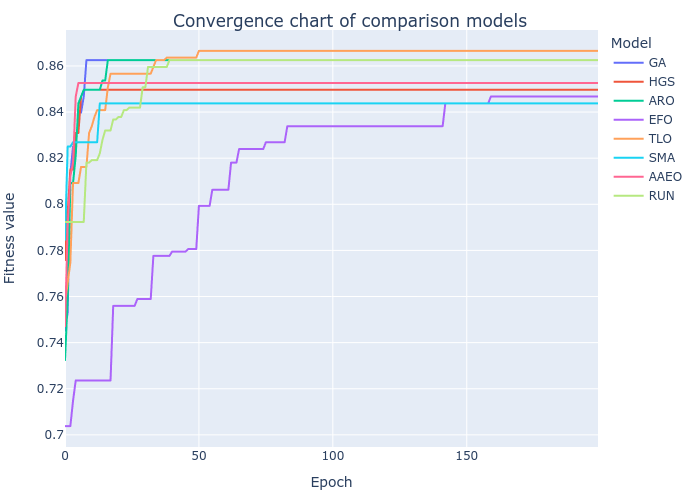

The table this chart was drawn from, first rows:
GA, HGS, ARO, EFO, TLO, SMA, AAEO, RUN
0.7453, 0.7758, 0.7324, 0.7038, 0.7571, 0.7846, 0.7471, 0.7924
0.753, 0.7964, 0.7589, 0.7038, 0.7659, 0.825, 0.7905, 0.7924
0.8133, 0.8151, 0.8092, 0.7038, 0.7747, 0.825, 0.8122, 0.7924
0.825, 0.8151, 0.8092, 0.7148, 0.8092, 0.8269, 0.8181, 0.7924
0.825, 0.8309, 0.821, 0.7236, 0.8092, 0.8269, 0.8467, 0.7924
0.8398, 0.8309, 0.8438, 0.7236, 0.8092, 0.8269, 0.8526, 0.7924
0.8398, 0.8467, 0.8467, 0.7236, 0.8162, 0.8269, 0.8526, 0.7924
0.8467, 0.8497, 0.8497, 0.7236, 0.8162, 0.8269, 0.8526, 0.7924
0.8625, 0.8497, 0.8497, 0.7236, 0.8162, 0.8269, 0.8526, 0.8181
0.8625, 0.8497, 0.8497, 0.7236, 0.8309, 0.8269, 0.8526, 0.8181
0.8625, 0.8497, 0.8497, 0.7236, 0.8339, 0.8269, 0.8526, 0.8192
0.8625, 0.8497, 0.8497, 0.7236, 0.8379, 0.8269, 0.8526, 0.8192
0.8625, 0.8497, 0.8497, 0.7236, 0.8408, 0.8269, 0.8526, 0.8192
0.8625, 0.8497, 0.8497, 0.7236, 0.8408, 0.8438, 0.8526, 0.8221
0.8625, 0.8497, 0.8537, 0.7236, 0.8408, 0.8438, 0.8526, 0.828
0.8625, 0.8497, 0.8537, 0.7236, 0.8408, 0.8438, 0.8526, 0.832
0.8625, 0.8497, 0.8625, 0.7236, 0.8508, 0.8438, 0.8526, 0.832
0.8625, 0.8497, 0.8625, 0.7236, 0.8566, 0.8438, 0.8526, 0.832
0.8625, 0.8497, 0.8625, 0.756, 0.8566, 0.8438, 0.8526, 0.8368
0.8625, 0.8497, 0.8625, 0.756, 0.8566, 0.8438, 0.8526, 0.8368
0.8625, 0.8497, 0.8625, 0.756, 0.8566, 0.8438, 0.8526, 0.8379
0.8625, 0.8497, 0.8625, 0.756, 0.8566, 0.8438, 0.8526, 0.8379
0.8625, 0.8497, 0.8625, 0.756, 0.8566, 0.8438, 0.8526, 0.8408
0.8625, 0.8497, 0.8625, 0.756, 0.8566, 0.8438, 0.8526, 0.8408
0.8625, 0.8497, 0.8625, 0.756, 0.8566, 0.8438, 0.8526, 0.8419
0.8625, 0.8497, 0.8625, 0.756, 0.8566, 0.8438, 0.8526, 0.8419
0.8625, 0.8497, 0.8625, 0.756, 0.8566, 0.8438, 0.8526, 0.8419
0.8625, 0.8497, 0.8625, 0.7589, 0.8566, 0.8438, 0.8526, 0.8419
0.8625, 0.8497, 0.8625, 0.7589, 0.8566, 0.8438, 0.8526, 0.8419
0.8625, 0.8497, 0.8625, 0.7589, 0.8566, 0.8438, 0.8526, 0.8508
0.8625, 0.8497, 0.8625, 0.7589, 0.8566, 0.8438, 0.8526, 0.8508
0.8625, 0.8497, 0.8625, 0.7589, 0.8566, 0.8438, 0.8526, 0.8596
0.8625, 0.8497, 0.8625, 0.7589, 0.8566, 0.8438, 0.8526, 0.8596
0.8625, 0.8497, 0.8625, 0.7776, 0.8596, 0.8438, 0.8526, 0.8596
0.8625, 0.8497, 0.8625, 0.7776, 0.8625, 0.8438, 0.8526, 0.8596
0.8625, 0.8497, 0.8625, 0.7776, 0.8625, 0.8438, 0.8526, 0.8596
0.8625, 0.8497, 0.8625, 0.7776, 0.8625, 0.8438, 0.8526, 0.8596
0.8625, 0.8497, 0.8625, 0.7776, 0.8625, 0.8438, 0.8526, 0.8596
0.8625, 0.8497, 0.8625, 0.7776, 0.8636, 0.8438, 0.8526, 0.8596
0.8625, 0.8497, 0.8625, 0.7776, 0.8636, 0.8438, 0.8526, 0.8625
0.8625, 0.8497, 0.8625, 0.7795, 0.8636, 0.8438, 0.8526, 0.8625
0.8625, 0.8497, 0.8625, 0.7795, 0.8636, 0.8438, 0.8526, 0.8625
0.8625, 0.8497, 0.8625, 0.7795, 0.8636, 0.8438, 0.8526, 0.8625
0.8625, 0.8497, 0.8625, 0.7795, 0.8636, 0.8438, 0.8526, 0.8625
0.8625, 0.8497, 0.8625, 0.7795, 0.8636, 0.8438, 0.8526, 0.8625
0.8625, 0.8497, 0.8625, 0.7795, 0.8636, 0.8438, 0.8526, 0.8625
0.8625, 0.8497, 0.8625, 0.7806, 0.8636, 0.8438, 0.8526, 0.8625
0.8625, 0.8497, 0.8625, 0.7806, 0.8636, 0.8438, 0.8526, 0.8625
0.8625, 0.8497, 0.8625, 0.7806, 0.8636, 0.8438, 0.8526, 0.8625
0.8625, 0.8497, 0.8625, 0.7806, 0.8636, 0.8438, 0.8526, 0.8625
0.8625, 0.8497, 0.8625, 0.7993, 0.8666, 0.8438, 0.8526, 0.8625
0.8625, 0.8497, 0.8625, 0.7993, 0.8666, 0.8438, 0.8526, 0.8625
0.8625, 0.8497, 0.8625, 0.7993, 0.8666, 0.8438, 0.8526, 0.8625
0.8625, 0.8497, 0.8625, 0.7993, 0.8666, 0.8438, 0.8526, 0.8625
0.8625, 0.8497, 0.8625, 0.7993, 0.8666, 0.8438, 0.8526, 0.8625
0.8625, 0.8497, 0.8625, 0.8063, 0.8666, 0.8438, 0.8526, 0.8625
0.8625, 0.8497, 0.8625, 0.8063, 0.8666, 0.8438, 0.8526, 0.8625
0.8625, 0.8497, 0.8625, 0.8063, 0.8666, 0.8438, 0.8526, 0.8625
0.8625, 0.8497, 0.8625, 0.8063, 0.8666, 0.8438, 0.8526, 0.8625
0.8625, 0.8497, 0.8625, 0.8063, 0.8666, 0.8438, 0.8526, 0.8625
... 140 more rows
